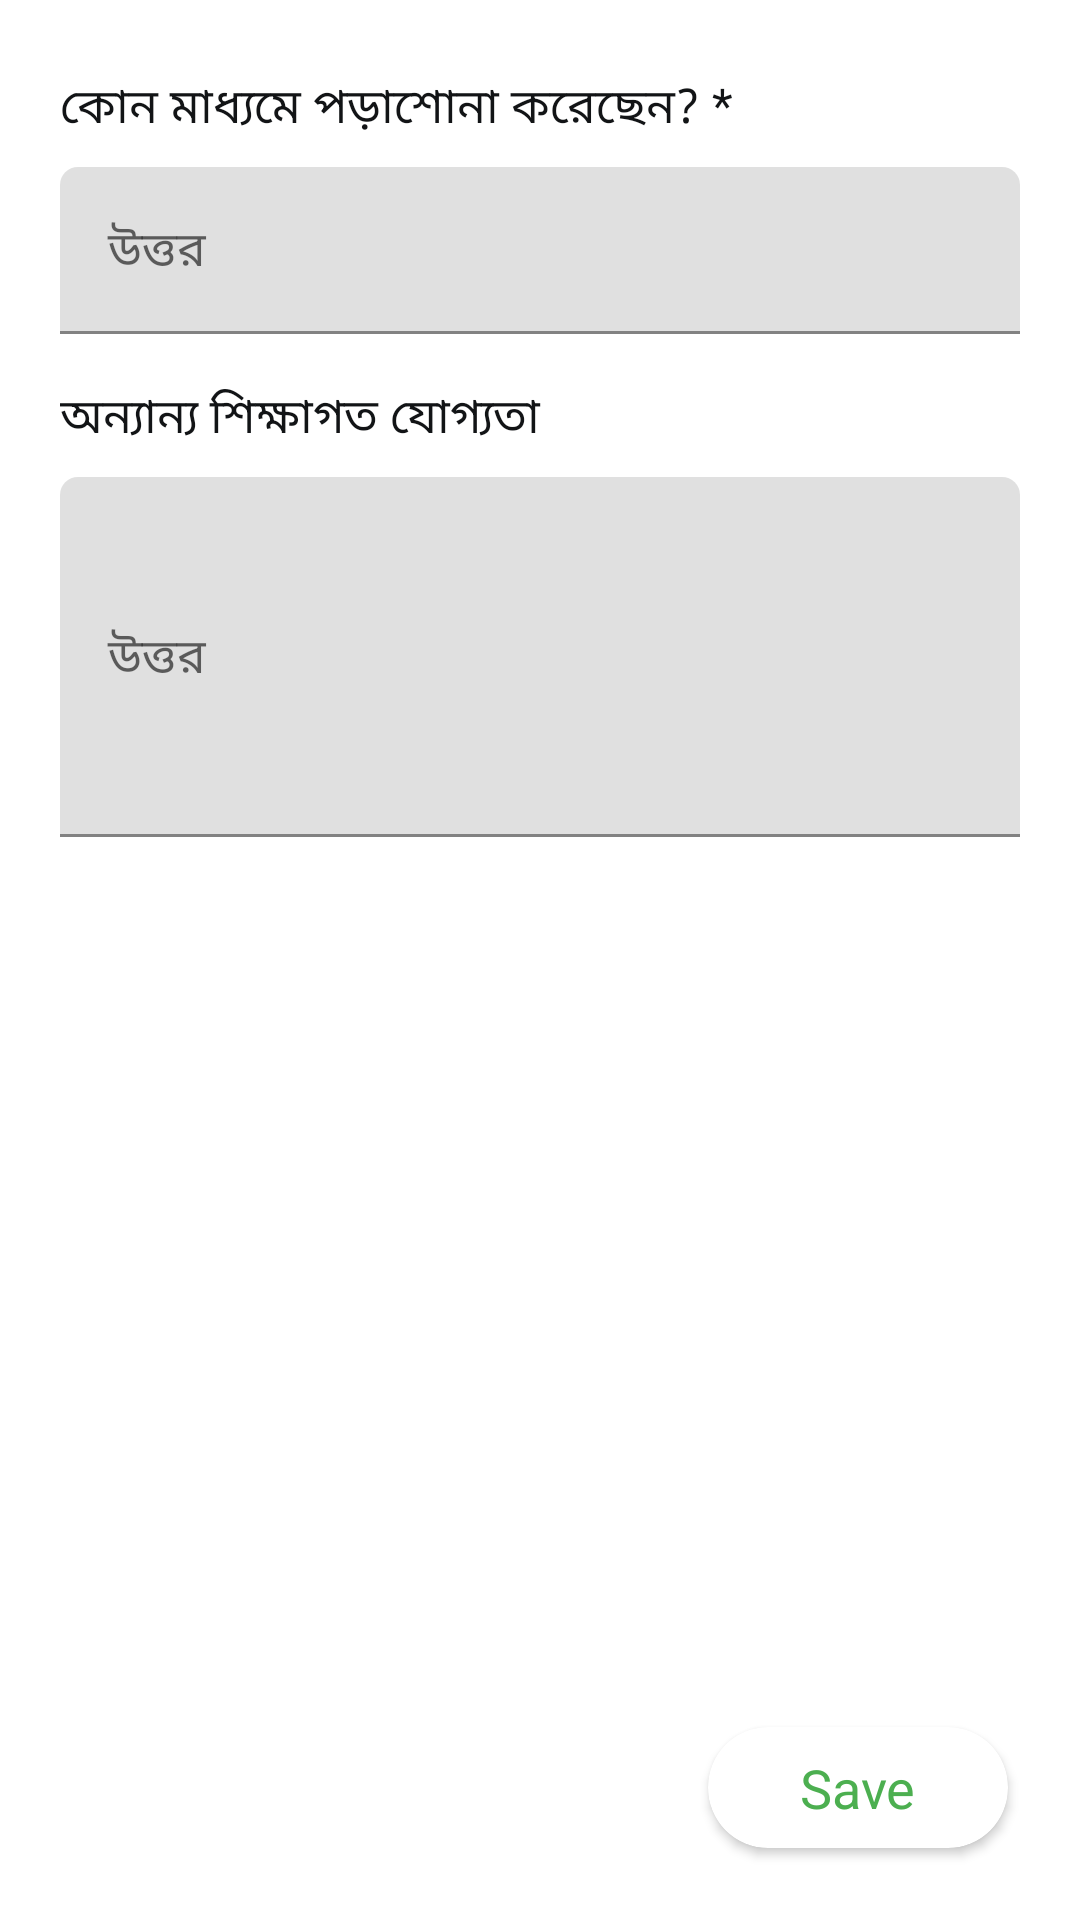

The Android layout XML behind this screen, and the referenced resources:
<!-- AndroidManifest.xml: application theme Theme.Matrimony -->
<!-- res/layout/fragment_4.xml -->
<?xml version="1.0" encoding="utf-8"?>
<androidx.coordinatorlayout.widget.CoordinatorLayout xmlns:android="http://schemas.android.com/apk/res/android"
    xmlns:tools="http://schemas.android.com/tools"
    android:layout_width="match_parent"
    android:layout_height="match_parent"
    xmlns:app="http://schemas.android.com/apk/res-auto">

    <ScrollView
        android:layout_width="match_parent"
        android:layout_height="match_parent">

        <LinearLayout
            android:id="@+id/layout1"
            android:layout_width="match_parent"
            android:layout_height="wrap_content"
            android:orientation="vertical"
            android:layout_marginTop="24dp">

            <TextView
                android:layout_width="match_parent"
                android:layout_height="wrap_content"
                android:textSize="16sp"
                android:text="কোন মাধ্যমে পড়াশোনা করেছেন? *"
                android:textColor="@color/colorText"
                android:layout_marginLeft="20dp"
                android:layout_marginRight="20dp"
                android:layout_marginBottom="8dp"></TextView>

            <com.google.android.material.textfield.TextInputLayout
                android:layout_width="match_parent"
                android:layout_height="wrap_content"
                android:layout_marginLeft="20dp"
                android:layout_marginRight="20dp"
                app:boxCornerRadiusTopStart="6dp"
                app:boxCornerRadiusTopEnd="6dp"
                android:layout_marginBottom="16dp"
                app:errorEnabled="false"
                app:hintTextColor="@color/colorText">

                <com.google.android.material.textfield.TextInputEditText
                    android:id="@+id/educationMedium"
                    android:layout_width="match_parent"
                    android:layout_height="wrap_content"
                    android:inputType="textNoSuggestions"
                    android:hint="উত্তর"
                    android:textColor="@color/colorText"
                    android:textCursorDrawable="@drawable/cursor_color" />

            </com.google.android.material.textfield.TextInputLayout>

            <TextView
                android:layout_width="match_parent"
                android:layout_height="wrap_content"
                android:textSize="16sp"
                android:text="অন্যান্য শিক্ষাগত যোগ্যতা"
                android:textColor="@color/colorText"
                android:layout_marginLeft="20dp"
                android:layout_marginRight="20dp"
                android:layout_marginBottom="8dp"></TextView>

            <com.google.android.material.textfield.TextInputLayout
                android:layout_width="match_parent"
                android:layout_height="wrap_content"
                android:layout_marginLeft="20dp"
                android:layout_marginRight="20dp"
                app:boxCornerRadiusTopStart="6dp"
                app:boxCornerRadiusTopEnd="6dp"
                android:layout_marginBottom="120dp"
                app:errorEnabled="false"
                app:hintTextColor="@color/colorText">

                <com.google.android.material.textfield.TextInputEditText
                    android:id="@+id/otherEducationalQualifications"
                    android:layout_width="match_parent"
                    android:layout_height="wrap_content"
                    android:minHeight="120dp"
                    android:maxLines="6"
                    android:inputType="text|textMultiLine"
                    android:hint="উত্তর"
                    android:textColor="@color/colorText"
                    android:textCursorDrawable="@drawable/cursor_color" />

            </com.google.android.material.textfield.TextInputLayout>

        </LinearLayout>

    </ScrollView>

    <androidx.cardview.widget.CardView
        android:id="@+id/save"
        android:layout_width="100dp"
        android:layout_height="wrap_content"
        app:cardCornerRadius="20dp"
        android:layout_marginRight="24dp"
        android:layout_gravity="bottom|center|right"
        android:layout_marginBottom="24dp"
        app:cardBackgroundColor="@color/colorWhite"
        android:clickable="true"
        android:foreground="?attr/selectableItemBackground">


        <TextView
            android:layout_width="wrap_content"
            android:layout_height="wrap_content"
            android:text="Save"
            android:layout_gravity="center"
            android:textColor="@color/colorPrimary"
            android:textSize="18sp"
            android:paddingTop="8dp"
            android:paddingBottom="8dp"></TextView>

    </androidx.cardview.widget.CardView>

</androidx.coordinatorlayout.widget.CoordinatorLayout>
<!-- resources referenced by this layout -->
<resources>
  <color name="colorPrimary">#4caf50</color>
  <color name="colorText">#121416</color>
  <color name="colorWhite">#fff</color>
  <style name="Theme.Matrimony" parent="Theme.MaterialComponents.Light.NoActionBar">
          <item name="colorPrimary">@color/colorBackground</item>
          <item name="colorPrimaryDark">@color/colorBackground</item>
          <item name="colorAccent">@color/colorAccent</item>
          <item name="android:windowLightStatusBar">true</item>
          <item name="bottomSheetDialogTheme">@style/AppBottomSheetDialogTheme</item>
      </style>
  <color name="colorBackground">#efefef</color>
  <color name="colorAccent">#4caf50</color>
  <style name="AppBottomSheetDialogTheme" parent="Theme.Design.Light.BottomSheetDialog">
          <item name="bottomSheetStyle">@style/AppModalStyle</item>
      </style>
  <style name="AppModalStyle" parent="Widget.Design.BottomSheet.Modal">
          <item name="android:background">@drawable/bottom_sheet_background</item>
      </style>
</resources>
